Run: headless pygame with SDL's dummy video driver; simulated clock (each Clock.tick advances the game by its frame time, no real sleeping); random seed 0; keys injected as events and as key.get_pressed() state; no mouse input.
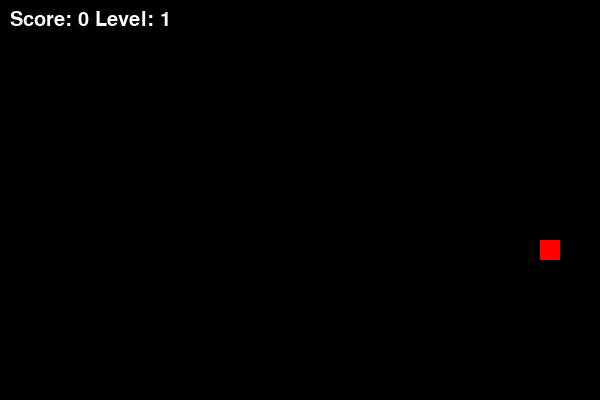
Frame 1 of 1 · flips 1–60 · no input (game ended)

The pygame program that drew these frames:

import pygame
import random

pygame.init()

WIDTH, HEIGHT = 600, 400
screen = pygame.display.set_mode((WIDTH, HEIGHT))
pygame.display.set_caption("Snake")

clock = pygame.time.Clock()
font = pygame.font.SysFont(None, 30)

snake = [(100, 100)]
direction = (20, 0)

def spawn_food():
    while True:
        f = (random.randrange(0, WIDTH, 20), random.randrange(0, HEIGHT, 20))
        if f not in snake:
            return f

food = spawn_food()

score = 0
level = 1
speed = 10

running = True
while running:
    screen.fill((0, 0, 0))

    for event in pygame.event.get():
        if event.type == pygame.QUIT:
            running = False

    keys = pygame.key.get_pressed()

    if keys[pygame.K_UP] and direction != (0, 20):
        direction = (0, -20)
    elif keys[pygame.K_DOWN] and direction != (0, -20):
        direction = (0, 20)
    elif keys[pygame.K_LEFT] and direction != (20, 0):
        direction = (-20, 0)
    elif keys[pygame.K_RIGHT] and direction != (-20, 0):
        direction = (20, 0)

    head = (snake[0][0] + direction[0], snake[0][1] + direction[1])

    if head[0] < 0 or head[0] >= WIDTH or head[1] < 0 or head[1] >= HEIGHT:
        running = False

    if head in snake:
        running = False

    snake.insert(0, head)

    if head == food:
        score += 1
        food = spawn_food()

        if score % 4 == 0:
            level += 1
            speed += 2
    else:
        snake.pop()

    for s in snake:
        pygame.draw.rect(screen, (0, 255, 0), (*s, 20, 20))

    pygame.draw.rect(screen, (255, 0, 0), (*food, 20, 20))

    text = font.render(f"Score: {score} Level: {level}", True, (255, 255, 255))
    screen.blit(text, (10, 10))

    pygame.display.flip()
    clock.tick(speed)

pygame.quit()
